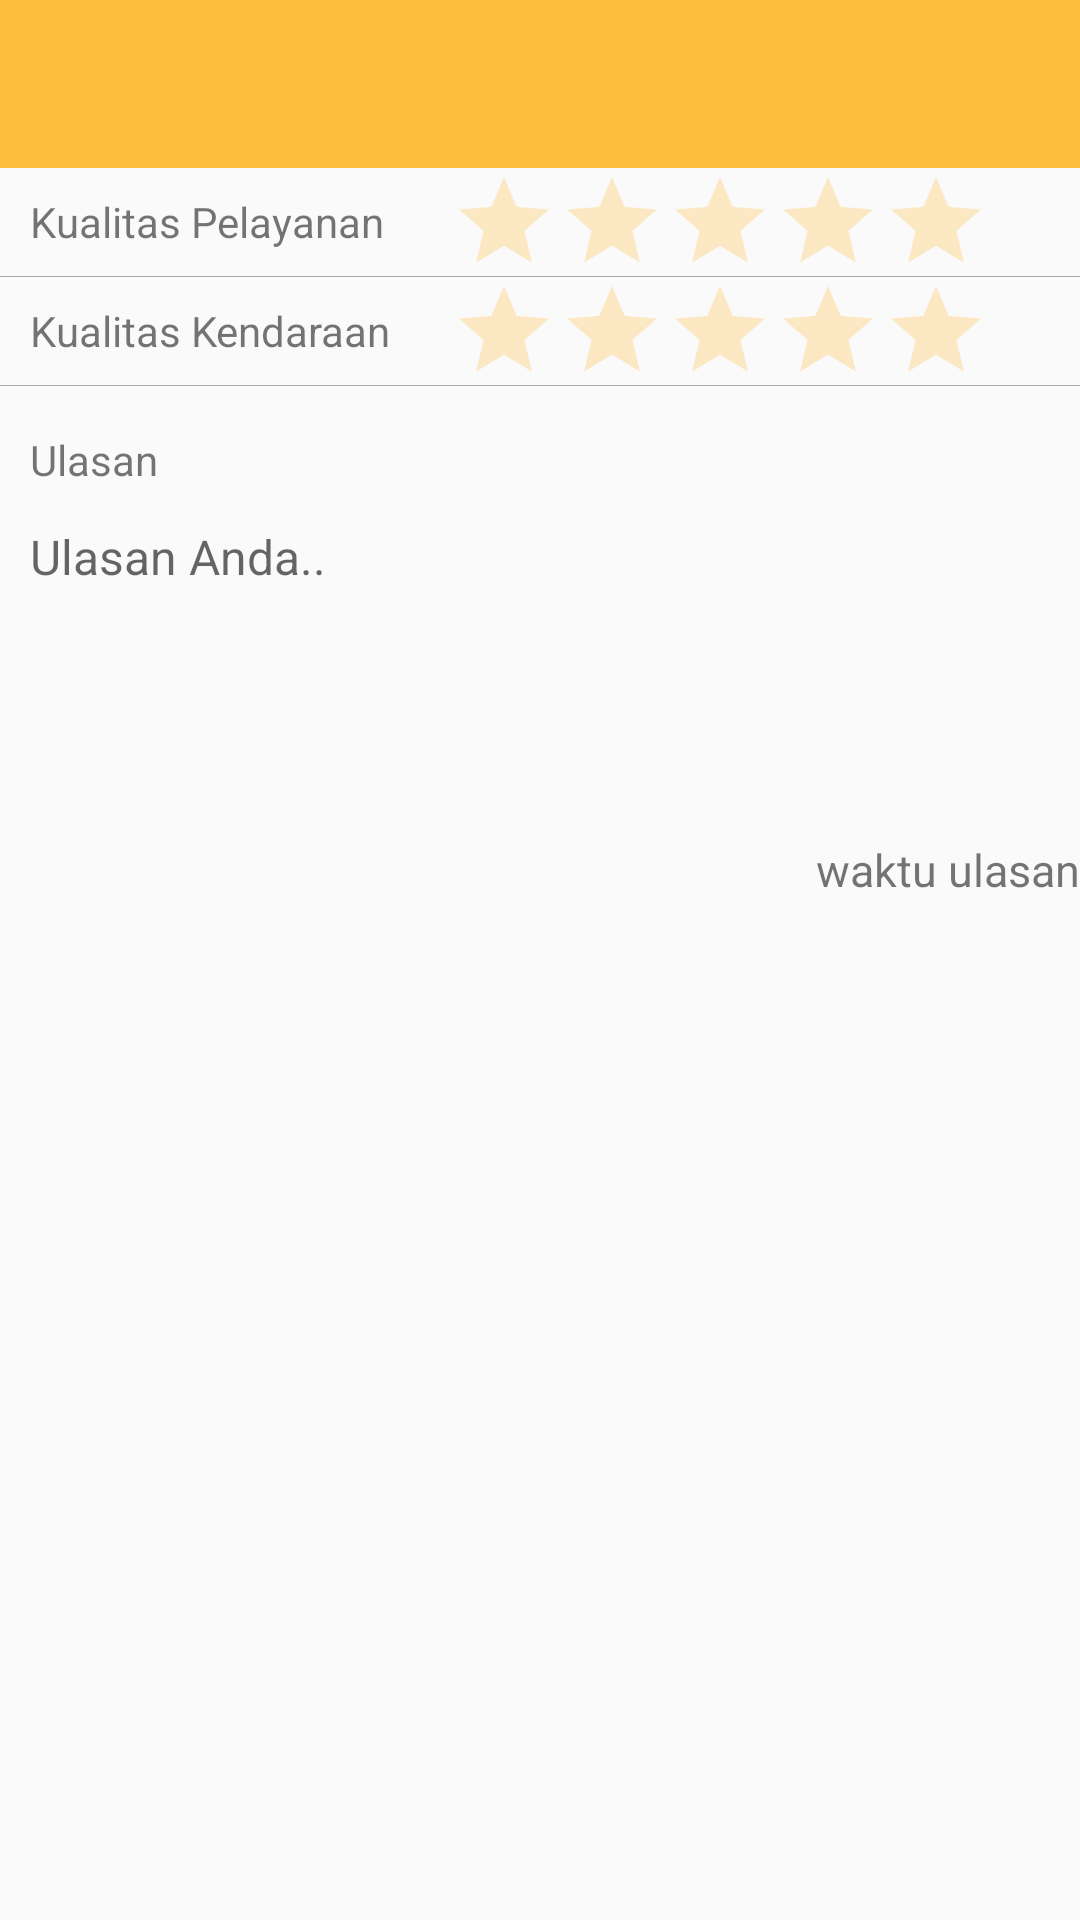

Write the Android layout XML for this screen, with the resource values it uses.
<!-- AndroidManifest.xml: application theme AppTheme -->
<!-- res/layout/activity_lihat_ulasan_pelanggan.xml -->
<?xml version="1.0" encoding="utf-8"?>
<RelativeLayout xmlns:android="http://schemas.android.com/apk/res/android"
    xmlns:app="http://schemas.android.com/apk/res-auto"
    xmlns:tools="http://schemas.android.com/tools"
    android:layout_width="match_parent"
    android:layout_height="match_parent">
    <android.support.v7.widget.Toolbar
        android:id="@+id/toolbar"
        android:layout_width="match_parent"
        android:layout_height="?attr/actionBarSize"
        android:background="@color/orange"
        app:layout_scrollFlags="scroll|enterAlways"
        app:popupTheme="@style/ThemeOverlay.AppCompat.Light" />
    <LinearLayout
        android:layout_width="match_parent"
        android:layout_height="match_parent"
        android:layout_below="@+id/toolbar"
        android:background="@drawable/border_text_input"
        android:orientation="vertical">
        <LinearLayout
            android:layout_width="match_parent"
            android:layout_height="wrap_content"
            android:layout_marginLeft="10dp"
            android:orientation="horizontal"
            android:weightSum="1">
            <TextView
                android:layout_width="0dp"
                android:layout_height="match_parent"
                android:layout_weight="0.4"
                android:gravity="center_vertical"
                android:text="Kualitas Pelayanan"/>
            <LinearLayout
                android:layout_width="0dp"
                android:layout_height="wrap_content"
                android:layout_weight="0.6">
                <RatingBar
                    android:id="@+id/rb_kualitas_pelayanan"
                    android:layout_width="wrap_content"
                    android:layout_height="wrap_content"
                    android:layout_gravity="center"
                    android:numStars="5"
                    android:stepSize="0.1"
                    android:isIndicator="true"
                    android:theme="@style/myRatingBar"
                    style="@style/Widget.AppCompat.RatingBar.Indicator"/>
            </LinearLayout>

        </LinearLayout>
        <View
            android:layout_width="match_parent"
            android:layout_height="0.4dp"
            android:background="@android:color/darker_gray" />
        <LinearLayout
            android:layout_width="match_parent"
            android:layout_height="wrap_content"
            android:layout_marginLeft="10dp"
            android:orientation="horizontal"
            android:weightSum="1">
            <TextView
                android:layout_width="0dp"
                android:layout_height="match_parent"
                android:layout_weight="0.4"
                android:gravity="center_vertical"
                android:text="Kualitas Kendaraan"/>
            <LinearLayout
                android:layout_width="0dp"
                android:layout_height="wrap_content"
                android:layout_weight="0.6">
                <RatingBar
                    android:id="@+id/rb_kualitas_kendaraan"
                    android:layout_width="wrap_content"
                    android:layout_height="wrap_content"
                    android:numStars="5"
                    android:stepSize="0.1"
                    android:isIndicator="true"
                    android:theme="@style/myRatingBar"
                    style="@style/Widget.AppCompat.RatingBar.Indicator"/>
            </LinearLayout>
        </LinearLayout>
        <View
            android:layout_width="match_parent"
            android:layout_height="0.4dp"
            android:background="@android:color/darker_gray" />
        <LinearLayout
            android:layout_width="match_parent"
            android:layout_height="wrap_content"
            android:orientation="vertical"
            android:padding="10dp">
            <TextView
                android:background="@null"
                android:paddingTop="5dp"
                android:layout_width="match_parent"
                android:layout_height="wrap_content"
                android:text="Ulasan"/>
            <TextView
                android:id="@+id/textViewUlasan"
                android:background="@drawable/border_text_input"
                android:layout_marginTop="7dp"
                android:paddingTop="5dp"
                android:layout_width="match_parent"
                android:layout_height="100dp"
                android:hint="Ulasan Anda.."
                android:textSize="16dp" />
        </LinearLayout>
        <TextView
            android:id="@+id/textViewWaktuUlasan"
            android:layout_width="wrap_content"
            android:layout_height="wrap_content"
            android:layout_gravity="right"
            android:text="waktu ulasan"
            android:textSize="15dp"/>
    </LinearLayout>



</RelativeLayout>
<!-- resources referenced by this layout -->
<resources>
  <color name="orange">#FEBD3D</color>
  <style name="myRatingBar" parent="Theme.AppCompat">
          <item name="colorControlNormal">@color/ratingBarActived</item>
          <item name="colorControlActivated">@color/ratingBarActived</item>
      </style>
  <style name="AppTheme" parent="Theme.AppCompat.Light.DarkActionBar">
          
          <item name="colorPrimary">@color/orange</item>
          <item name="colorPrimaryDark">@color/colorPrimaryDark</item>
          <item name="colorAccent">@color/colorAccent</item>
          <item name="android:windowTitleBackgroundStyle">@color/orange</item>
          <item name="textAllCaps">false</item>
      </style>
  <color name="ratingBarActived">#ffbf41</color>
  <color name="colorPrimaryDark">#303F9F</color>
  <color name="colorAccent">#FEBD3D</color>
</resources>
